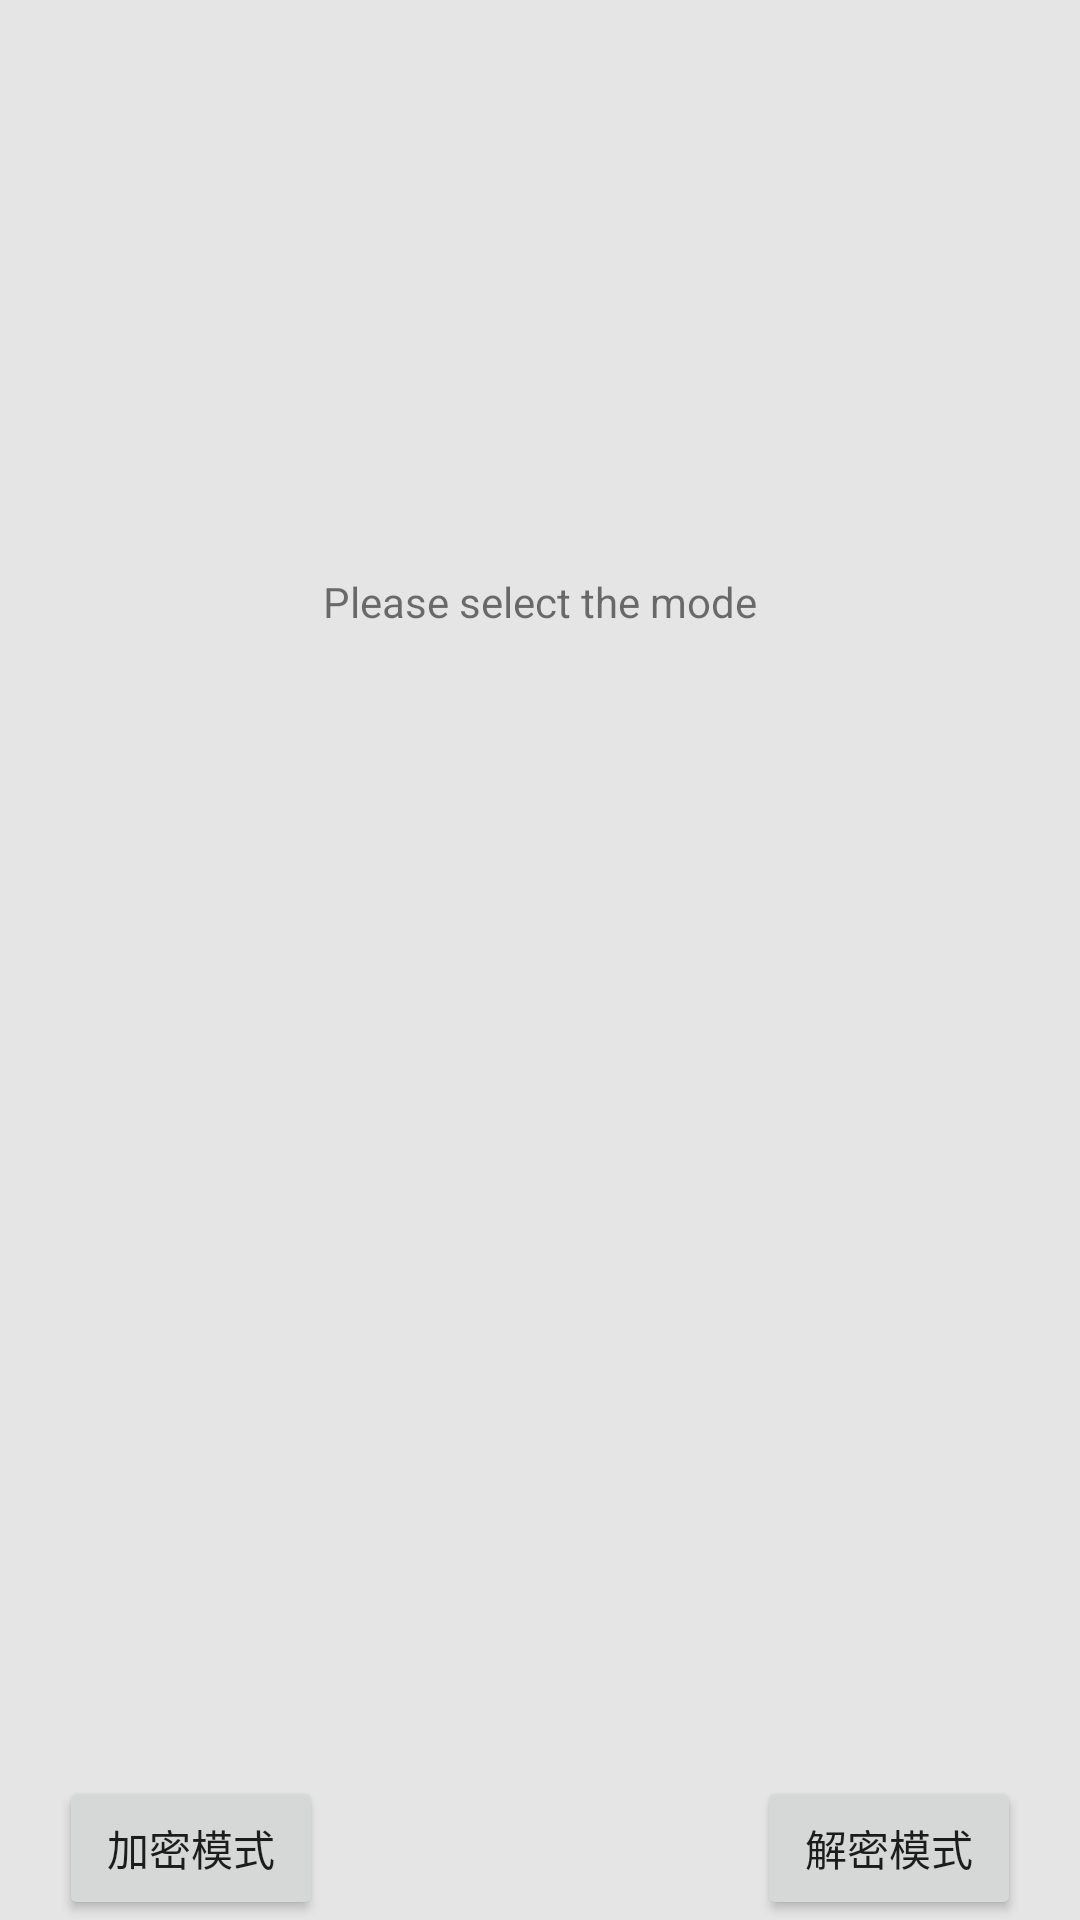

Layout XML and referenced resources for this Android screen:
<!-- AndroidManifest.xml: application theme AppTheme.NoActionBar -->
<!-- res/layout/activity_main.xml -->
<?xml version="1.0" encoding="utf-8"?>

<RelativeLayout xmlns:android="http://schemas.android.com/apk/res/android"
    xmlns:tools="http://schemas.android.com/tools"
    android:layout_width="match_parent"
    android:layout_height="match_parent"
    android:paddingBottom="@dimen/activity_vertical_margin"
    android:paddingLeft="@dimen/activity_horizontal_margin"
    android:paddingRight="@dimen/activity_horizontal_margin"
    android:paddingTop="@dimen/activity_vertical_margin"
    tools:context="com.cs.cs.MainActivity">

    <TextView
        android:layout_width="wrap_content"
        android:layout_height="wrap_content"
        android:text="Please select the mode"
        android:id="@+id/textView"
        android:layout_alignParentTop="true"
        android:layout_centerHorizontal="true"
        android:layout_marginTop="191dp" />

    <Button
        android:layout_width="wrap_content"
        android:layout_height="wrap_content"
        android:text="加密模式"
        android:id="@+id/encrypt"
        android:layout_alignParentBottom="true"
        android:layout_toLeftOf="@+id/textView"
        android:layout_toStartOf="@+id/textView" />

    <Button
        android:layout_width="wrap_content"
        android:layout_height="wrap_content"
        android:text="解密模式"
        android:id="@+id/decode"
        android:layout_alignParentBottom="true"
        android:layout_toRightOf="@+id/textView"
        android:layout_toEndOf="@+id/textView" />


</RelativeLayout>
<!-- resources referenced by this layout -->
<resources>
  <style name="AppTheme.NoActionBar">
          <item name="windowActionBar">false</item>
          <item name="windowNoTitle">true</item>
      </style>
</resources>
